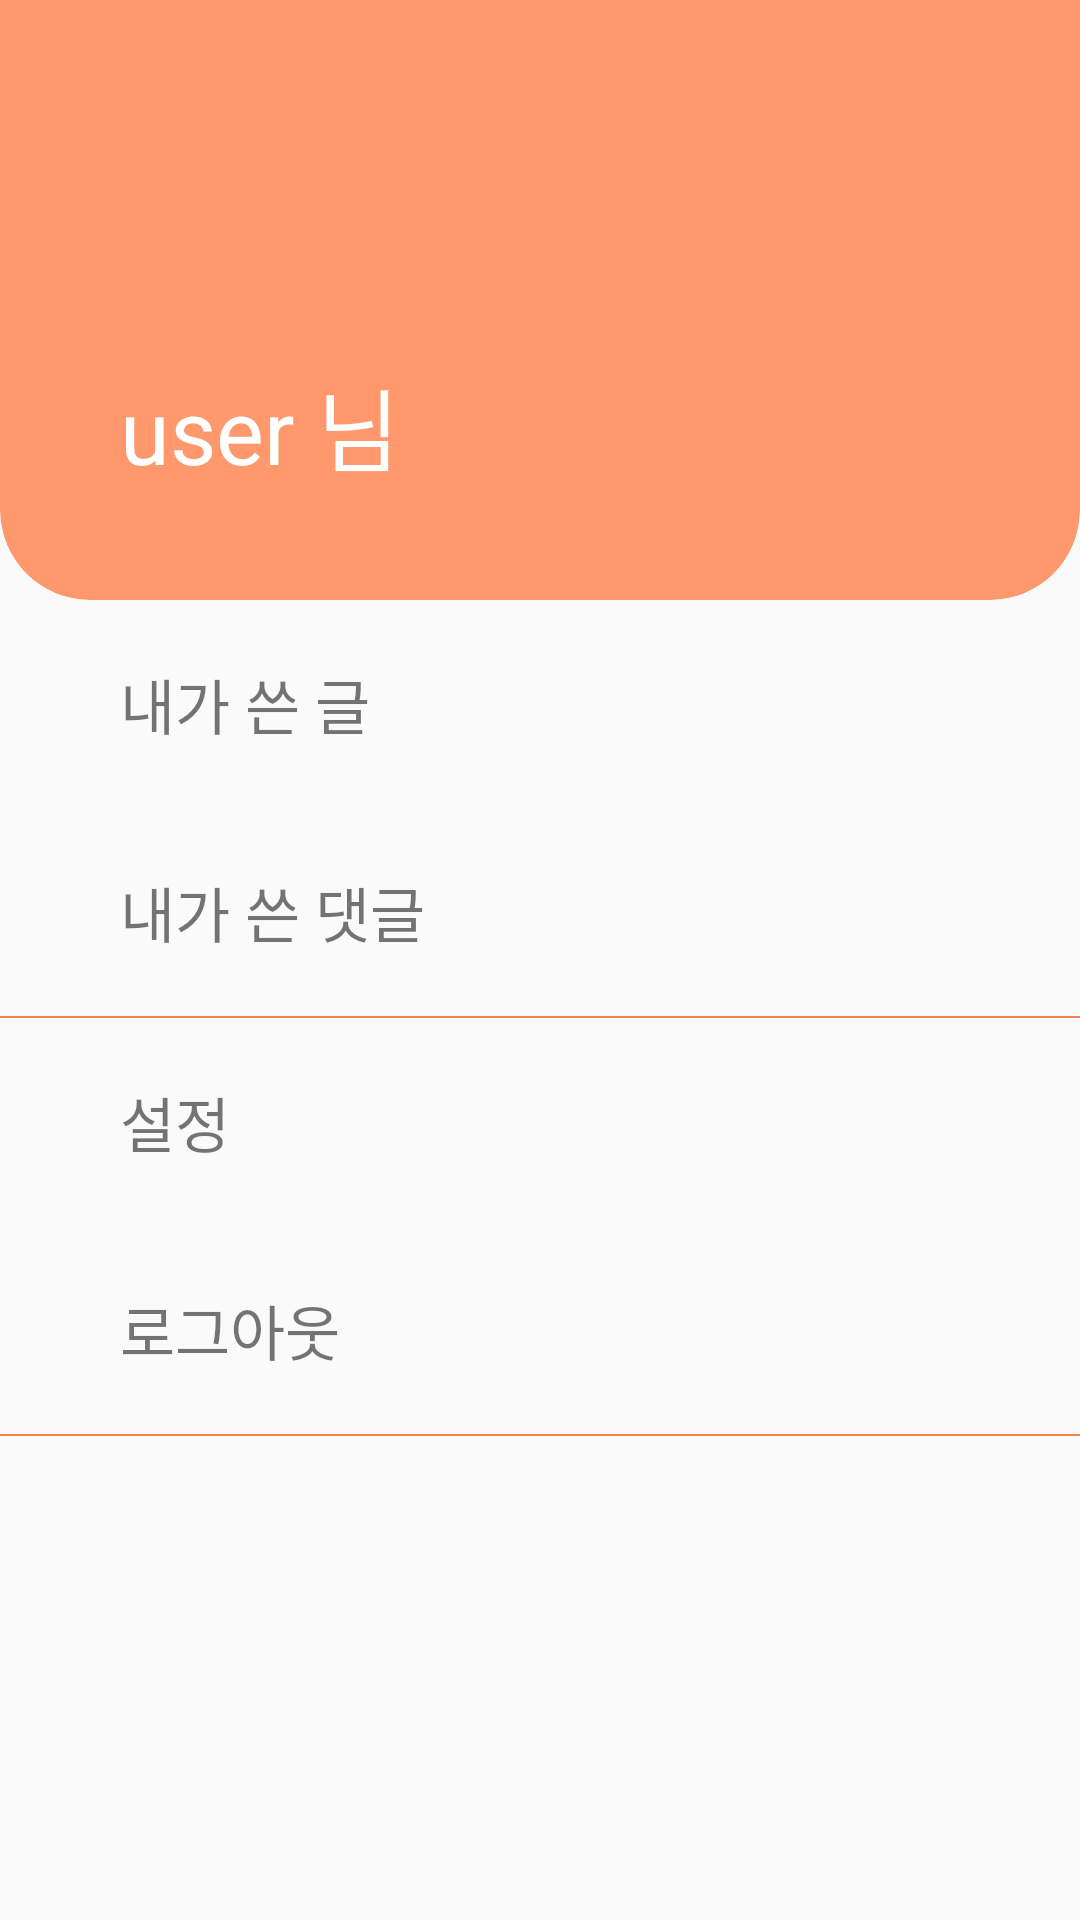

Produce the Android XML layout that renders to this screen, including the resource entries it uses.
<!-- AndroidManifest.xml: application theme Theme.PICKME -->
<!-- res/layout/activity_mypage.xml -->
<?xml version="1.0" encoding="utf-8"?>
<LinearLayout xmlns:android="http://schemas.android.com/apk/res/android"
    android:layout_width="match_parent"
    android:layout_height="match_parent"
    xmlns:app="http://schemas.android.com/apk/res-auto"
    android:orientation="vertical">

    <RelativeLayout
        android:id="@+id/frame_8"
        android:layout_width="match_parent"
        android:layout_height="200dp"
        android:orientation="horizontal"
        android:layout_alignParentLeft="true"
        android:layout_alignParentTop="true"
        android:clipToOutline="true"
        android:layout_gravity="center"
        android:background="@drawable/rounded_top">
        <LinearLayout
            android:layout_width="match_parent"
            android:layout_height="wrap_content">
            <TextView
                android:layout_width="match_parent"
                android:layout_height="wrap_content"
                android:text="user 님"
                android:textColor="@color/white"
                android:textSize="30dp"
                android:layout_marginTop="80dp"
                android:padding="40dp"
                />
        </LinearLayout>
    </RelativeLayout>

    <TextView
        android:layout_width="match_parent"
        android:layout_height="wrap_content"
        android:padding="20dp"
        android:layout_marginLeft="20dp"
        android:text="내가 쓴 글"
        android:onClick="mywrite"
        android:textSize="20dp"/>

    <TextView
        android:layout_width="match_parent"
        android:layout_height="wrap_content"
        android:padding="20dp"
        android:layout_marginLeft="20dp"
        android:text="내가 쓴 댓글"
        android:onClick="mywritedat"
        android:textSize="20dp"/>

    <View
        android:layout_width="match_parent"
        android:layout_height="2px"
        android:background="@color/pickme_Coral" />

    <TextView
        android:layout_width="match_parent"
        android:layout_height="wrap_content"
        android:padding="20dp"
        android:layout_marginLeft="20dp"
        android:text="설정"
        android:onClick="mysetting"
        android:textSize="20dp"/>

    <TextView
        android:layout_width="match_parent"
        android:layout_height="wrap_content"
        android:padding="20dp"
        android:layout_marginLeft="20dp"
        android:text="로그아웃"
        android:onClick="mylogout"
        android:textSize="20dp"/>

    <View
        android:layout_width="match_parent"
        android:layout_height="2px"
        android:background="@color/pickme_Coral" />
</LinearLayout>
<!-- resources referenced by this layout -->
<resources>
  <color name="pickme_Coral">#F5804E</color>
  <color name="white">#FFFFFFFF</color>
  <!-- drawable rounded_top (drawable) -->
  <shape xmlns:android="http://schemas.android.com/apk/res/android">
      <solid android:color="#FF996D"/> 
      
      <corners
          android:radius="5dp"
          android:topLeftRadius="0dp"
          android:topRightRadius="0dp"
          android:bottomLeftRadius="30dp"
          android:bottomRightRadius="30dp" />
  </shape>
  <style name="Theme.PICKME" parent="Theme.AppCompat.Light">
          <item name="windowNoTitle">true</item>
          <item name="android:windowFullscreen">true</item>
          
          <item name="colorPrimary">@color/purple_500</item>
          <item name="colorPrimaryVariant">@color/purple_700</item>
          <item name="colorOnPrimary">@color/white</item>
          
          <item name="colorSecondary">@color/teal_200</item>
          <item name="colorSecondaryVariant">@color/teal_700</item>
          <item name="colorOnSecondary">@color/black</item>
          
          <item name="android:statusBarColor" tools:targetApi="l">?attr/colorPrimaryVariant</item>
          
      </style>
  <color name="purple_500">#FF6200EE</color>
  <color name="purple_700">#FF3700B3</color>
  <color name="teal_200">#FF03DAC5</color>
  <color name="teal_700">#FF018786</color>
  <color name="black">#FF000000</color>
</resources>
